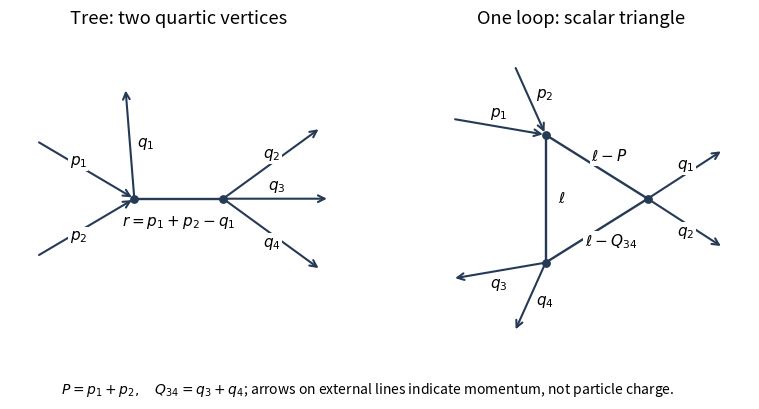

Recreate this plot in Python.
"""Original phi-fourth diagrams. Tested with Python 3.14 and Matplotlib 3.10.7.
Writes a white opaque PNG to the caller's CWD; respects supplied MPLCONFIGDIR.
"""
from pathlib import Path
import matplotlib
matplotlib.use('Agg')
import matplotlib.pyplot as plt
from matplotlib.patches import FancyArrowPatch

plt.rcParams.update({'font.size': 11, 'figure.facecolor': 'white', 'axes.facecolor': 'white'})
fig, axs = plt.subplots(1, 2, figsize=(10, 4.2), dpi=120)

def line(ax, a, b, label=None, offset=(0, 0), arrow=False):
    if arrow:
        ax.add_patch(FancyArrowPatch(a, b, arrowstyle='->', mutation_scale=12, linewidth=1.5, color='#253a55'))
    else:
        ax.plot([a[0], b[0]], [a[1], b[1]], color='#253a55', linewidth=1.7)
    if label:
        ax.text((a[0]+b[0])/2+offset[0], (a[1]+b[1])/2+offset[1], label,
                ha='center', va='center', bbox={'facecolor': 'white', 'edgecolor': 'none', 'pad': 1})

def vertex(ax, pos):
    ax.scatter(*pos, s=28, color='#253a55', zorder=5)

ax = axs[0]
a, b = (-.45, 0), (.55, 0)
line(ax, (-1.55, .65), a, r'$p_1$', offset=(-.08, .1), arrow=True)
line(ax, (-1.55, -.65), a, r'$p_2$', offset=(-.08, -.1), arrow=True)
line(ax, a, (-.55, 1.25), r'$q_1$', offset=(.18, 0), arrow=True)
line(ax, a, b, r'$r=p_1+p_2-q_1$', offset=(0, -.27))
for end, lab, off in [((1.65, .8), r'$q_2$', (0, .1)), ((1.75, 0), r'$q_3$', (0, .14)), ((1.65, -.8), r'$q_4$', (0, -.1))]:
    line(ax, b, end, lab, offset=off, arrow=True)
for v in [a,b]: vertex(ax,v)
ax.set_title('Tree: two quartic vertices', pad=14)

ax = axs[1]
a, b, c = (-.35, .72), (.8, 0), (-.35, -.72)
line(ax, a, b, r'$\ell-P$', offset=(.14, .12))
line(ax, b, c, r'$\ell-Q_{34}$', offset=(.16, -.12))
line(ax, c, a, r'$\ell$', offset=(.18, 0))
line(ax, (-1.4, .9), a, r'$p_1$', offset=(0, .15), arrow=True)
line(ax, (-.7, 1.5), a, r'$p_2$', offset=(.16, .06), arrow=True)
line(ax, b, (1.65, .55), r'$q_1$', offset=(0, .1), arrow=True)
line(ax, b, (1.65, -.55), r'$q_2$', offset=(0, -.1), arrow=True)
line(ax, c, (-1.4, -.9), r'$q_3$', offset=(0, -.15), arrow=True)
line(ax, c, (-.7, -1.5), r'$q_4$', offset=(.17, -.05), arrow=True)
for v in [a,b,c]: vertex(ax,v)
ax.set_title('One loop: scalar triangle', pad=14)
for ax in axs:
    ax.set_xlim(-1.85, 1.95); ax.set_ylim(-1.75, 1.75); ax.set_aspect('equal'); ax.axis('off')
fig.text(.5, .035, r'$P=p_1+p_2,\quad Q_{34}=q_3+q_4$; arrows on external lines indicate momentum, not particle charge.', ha='center', fontsize=10)
fig.subplots_adjust(bottom=.13, wspace=.08, top=.87)
fig.savefig(Path.cwd() / 'paper-48-scattering-diagrams.png', facecolor='white', transparent=False)
plt.close(fig)
